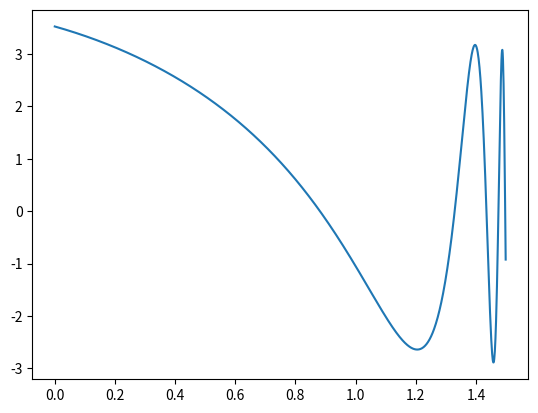

The script that saved this image:
import matplotlib.pyplot as plt
import numpy as np

x = np.arange(0,1.5,0.001)
y = np.cos(x)-3*(np.sin(np.tan(x)-1))
plt.plot(x,y)
plt.show()
#z wykresu można odczytać 5 miejsc zerowych